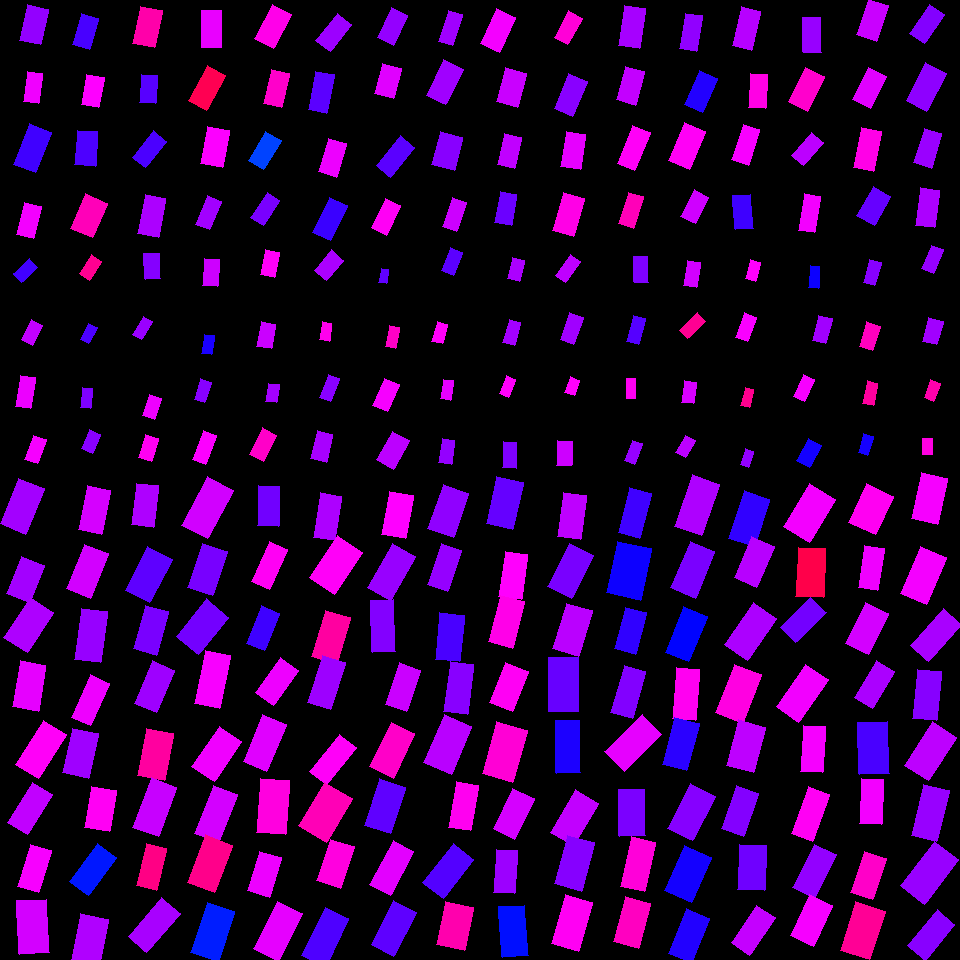

Values plotted in this chart, from the file beside it:
, angleRotated, color, length, logWidthLengthRatio, x, y, centerX, centerY, width, lengthRotatedProjectX, widthRotatedProjectX, lengthRotatedProjectY, widthRotatedProjectY, vertexRightBottom, vertexRightTop, vertexLeftBottom, vertexLeftTop
0, 1.781, 0.7628, 36.23, -0.5257, 34.13, 24.9, 30, 30, 21.42, -7.543, 20.95, 35.44, -4.459, (40, 44), (19, 40), (48, 9), (27, 4)
1, 1.707, 0.8239, 29.47, -0.6237, 33.01, 87.51, 30, 90, 15.8, -3.997, 15.65, 29.2, -2.142, (38, 103), (23, 101), (42, 73), (27, 71)
2, 1.946, 0.7086, 43.51, -0.6159, 32.48, 148.3, 30, 150, 23.5, -15.94, 21.87, 40.48, -8.612, (35, 172), (13, 164), (51, 132), (29, 123)
3, 1.826, 0.8258, 33.28, -0.6446, 29.13, 220.7, 30, 210, 17.47, -8.392, 16.9, 32.2, -4.405, (33, 238), (16, 234), (41, 206), (24, 202)
4, 1.859, 0.7143, 32, -0.592, 85.56, 31.29, 90, 30, 17.7, -9.081, 16.98, 30.69, -5.024, (89, 49), (72, 44), (98, 18), (81, 13)
5, 1.75, 0.8331, 30.81, -0.5456, 92.55, 90.76, 90, 90, 17.85, -5.484, 17.57, 30.32, -3.178, (98, 107), (81, 104), (104, 77), (86, 74)
6, 1.644, 0.7172, 34.8, -0.5228, 86.42, 148.3, 90, 150, 20.63, -2.557, 20.57, 34.7, -1.516, (95, 166), (74, 164), (97, 131), (77, 130)
7, 1.988, 0.8791, 37.48, -0.4417, 89.08, 215.9, 90, 210, 24.1, -15.18, 22.04, 34.27, -9.759, (92, 237), (70, 228), (107, 203), (85, 193)
8, 1.776, 0.889, 37.8, -0.5133, 147.6, 27.04, 150, 30, 22.63, -7.687, 22.15, 37.01, -4.601, (154, 47), (132, 43), (162, 10), (140, 6)
9, 1.634, 0.7239, 28.36, -0.5425, 148.5, 89.09, 150, 90, 16.49, -1.795, 16.45, 28.31, -1.043, (155, 103), (139, 102), (157, 75), (141, 74)
10, 2.244, 0.7159, 33.89, -0.743, 149.5, 149.2, 150, 150, 16.12, -21.14, 12.6, 26.49, -10.05, (145, 167), (132, 157), (166, 141), (153, 130)
11, 1.769, 0.7797, 39.48, -0.616, 151.6, 215.9, 150, 210, 21.32, -7.79, 20.9, 38.7, -4.207, (158, 237), (137, 233), (165, 198), (145, 194)
12, 1.581, 0.8194, 36.67, -0.5833, 211.5, 28.79, 210, 30, 20.47, -0.3592, 20.46, 36.67, -0.2005, (221, 47), (201, 47), (221, 10), (201, 10)
13, 2.068, 0.946, 39.89, -0.6854, 207.3, 87.96, 210, 90, 20.1, -19.04, 17.67, 35.06, -9.592, (206, 110), (188, 100), (225, 75), (207, 65)
14, 1.757, 0.8317, 37.76, -0.5206, 214.9, 147.1, 210, 150, 22.43, -6.998, 22.04, 37.1, -4.158, (222, 167), (200, 163), (229, 130), (207, 126)
15, 1.957, 0.7726, 30.84, -0.7299, 208.5, 212.6, 210, 210, 14.86, -11.62, 13.77, 28.56, -5.601, (209, 229), (195, 224), (221, 201), (207, 195)
16, 2.053, 0.8476, 38.62, -0.6066, 272.9, 26.46, 270, 30, 21.05, -17.91, 18.65, 34.21, -9.767, (273, 48), (254, 38), (291, 14), (272, 4)
17, 1.8, 0.8676, 35.08, -0.6507, 276.3, 88.32, 270, 90, 18.3, -7.976, 17.82, 34.16, -4.161, (281, 107), (263, 103), (289, 73), (271, 69)
18, 2.103, 0.6226, 34.45, -0.6569, 264.7, 150.6, 270, 150, 17.86, -17.49, 15.39, 29.69, -9.066, (263, 169), (248, 160), (281, 140), (265, 131)
19, 2.16, 0.7462, 30.37, -0.7095, 265.3, 209.1, 270, 210, 14.94, -16.87, 12.42, 25.26, -8.298, (263, 225), (250, 217), (279, 200), (267, 192)
20, 2.255, 0.7688, 34.68, -0.6209, 333.7, 32.5, 330, 30, 18.64, -21.92, 14.44, 26.88, -11.78, (330, 51), (315, 40), (351, 24), (337, 13)
21, 1.769, 0.7265, 39.14, -0.7386, 321.1, 92.11, 330, 90, 18.7, -7.717, 18.33, 38.37, -3.687, (326, 113), (308, 109), (334, 74), (315, 71)
22, 1.852, 0.8221, 34.48, -0.5923, 332.4, 157.8, 330, 150, 19.07, -9.57, 18.32, 33.13, -5.293, (336, 177), (318, 171), (346, 143), (328, 138)
23, 2.02, 0.7052, 38.3, -0.6817, 330, 219, 330, 210, 19.37, -16.65, 17.45, 34.5, -8.42, (330, 240), (312, 232), (347, 205), (329, 197)
24, 2.005, 0.7634, 33.18, -0.6569, 392.7, 26.46, 390, 30, 17.2, -13.97, 15.6, 30.1, -7.244, (393, 45), (377, 37), (407, 15), (391, 7)
25, 1.822, 0.8131, 31.16, -0.4703, 388.2, 80.86, 390, 90, 19.47, -7.75, 18.86, 30.18, -4.842, (393, 98), (374, 93), (401, 68), (382, 63)
26, 2.248, 0.7258, 38.28, -0.741, 395.6, 156.4, 390, 150, 18.25, -23.98, 14.22, 29.84, -11.43, (390, 177), (376, 165), (414, 147), (400, 135)
27, 2.033, 0.8392, 32.46, -0.659, 385.8, 216.8, 390, 210, 16.8, -14.46, 15.04, 29.06, -7.483, (386, 235), (371, 227), (400, 205), (385, 198)
28, 1.875, 0.7714, 32.79, -0.8162, 450.5, 27.86, 450, 30, 14.5, -9.816, 13.83, 31.29, -4.34, (452, 45), (438, 41), (462, 14), (448, 10)
29, 2.028, 0.7716, 39.21, -0.6048, 444.8, 82.19, 450, 90, 21.42, -17.32, 19.22, 35.18, -9.462, (445, 104), (426, 95), (463, 69), (443, 59)
30, 1.813, 0.7562, 34.14, -0.3792, 447.4, 151.1, 450, 150, 23.36, -8.188, 22.68, 33.14, -5.604, (454, 170), (431, 164), (462, 137), (440, 131)
31, 1.926, 0.8004, 30.48, -0.7217, 454.6, 214.3, 450, 210, 14.81, -10.61, 13.89, 28.58, -5.158, (456, 231), (442, 226), (466, 202), (452, 197)
32, 1.984, 0.8265, 38.48, -0.6063, 498, 30.48, 510, 30, 20.99, -15.47, 19.22, 35.24, -8.436, (499, 52), (480, 43), (515, 17), (496, 8)
33, 1.831, 0.7981, 35.3, -0.4596, 511.6, 87.47, 510, 90, 22.29, -9.068, 21.54, 34.11, -5.727, (517, 107), (496, 101), (526, 73), (505, 67)
34, 1.795, 0.7922, 32.54, -0.6417, 509.6, 151, 510, 150, 17.13, -7.24, 16.7, 31.72, -3.811, (514, 168), (497, 164), (521, 137), (504, 133)
35, 1.751, 0.7372, 31.74, -0.6483, 505.9, 208.8, 510, 210, 16.6, -5.705, 16.33, 31.23, -2.983, (511, 225), (494, 222), (516, 194), (500, 191)
36, 2.075, 0.8593, 29.81, -0.6603, 568.3, 27.72, 570, 30, 15.4, -14.39, 13.49, 26.1, -7.435, (567, 44), (554, 37), (582, 18), (568, 10)
37, 1.977, 0.7567, 37.8, -0.6116, 570.9, 94.74, 570, 90, 20.5, -14.92, 18.84, 34.73, -8.093, (572, 116), (554, 108), (587, 81), (568, 73)
38, 1.723, 0.8175, 35.18, -0.5902, 573.2, 150.3, 570, 150, 19.5, -5.35, 19.27, 34.77, -2.965, (580, 169), (560, 166), (585, 134), (566, 131)
39, 1.845, 0.8492, 38.92, -0.5718, 568.3, 214.3, 570, 210, 21.97, -10.55, 21.15, 37.47, -5.957, (573, 236), (552, 230), (584, 198), (563, 192)
40, 1.721, 0.7755, 40.35, -0.6485, 632.1, 27.12, 630, 30, 21.1, -6.028, 20.86, 39.9, -3.151, (639, 48), (618, 45), (645, 8), (624, 5)
41, 1.834, 0.7945, 34.3, -0.5703, 630.2, 85.93, 630, 90, 19.39, -8.914, 18.73, 33.12, -5.04, (635, 105), (616, 99), (644, 71), (625, 66)
42, 1.945, 0.8381, 41.35, -0.7681, 633.6, 147.8, 630, 150, 19.18, -15.09, 17.86, 38.49, -7.003, (634, 170), (617, 163), (650, 132), (632, 125)
43, 1.863, 0.8792, 33.18, -0.7389, 631.2, 210.4, 630, 210, 15.85, -9.545, 15.18, 31.78, -4.559, (633, 228), (618, 223), (643, 196), (628, 192)
44, 1.725, 0.7618, 35.89, -0.7515, 691.1, 32.04, 690, 30, 16.93, -5.504, 16.73, 35.46, -2.596, (696, 51), (679, 48), (702, 15), (685, 13)
45, 1.986, 0.6893, 37.8, -0.6712, 700.8, 91.4, 690, 90, 19.32, -15.24, 17.68, 34.59, -7.792, (702, 112), (684, 104), (717, 78), (699, 70)
46, 1.984, 0.8392, 41.7, -0.5977, 687, 145.9, 690, 150, 22.94, -16.76, 21.01, 38.19, -9.218, (689, 169), (668, 160), (705, 131), (684, 122)
47, 2.049, 0.8024, 29.62, -0.5998, 694.9, 206.8, 690, 210, 16.26, -13.63, 14.43, 26.29, -7.481, (695, 223), (680, 216), (708, 197), (694, 189)
48, 1.796, 0.7866, 39.89, -0.7409, 746.6, 28.48, 750, 30, 19.01, -8.905, 18.53, 38.88, -4.245, (751, 50), (732, 45), (760, 11), (741, 6)
49, 1.616, 0.8509, 34.57, -0.7029, 757.8, 90.94, 750, 90, 17.12, -1.564, 17.1, 34.53, -0.7743, (765, 108), (748, 107), (767, 74), (750, 73)
50, 1.891, 0.8291, 37.08, -0.7618, 745.9, 144.8, 750, 150, 17.31, -11.67, 16.43, 35.19, -5.446, (748, 165), (731, 159), (759, 129), (743, 124)
51, 1.479, 0.7076, 34.13, -0.6031, 743, 212.1, 750, 210, 18.67, 3.124, 18.59, 33.98, 1.709, (753, 228), (735, 229), (750, 194), (732, 195)
52, 1.538, 0.7661, 35.13, -0.6777, 812, 34.95, 810, 30, 17.84, 1.164, 17.83, 35.11, 0.5909, (821, 52), (803, 52), (820, 17), (802, 17)
53, 2.039, 0.8664, 38.42, -0.6024, 806.4, 89.29, 810, 90, 21.03, -17.35, 18.77, 34.28, -9.496, (807, 111), (788, 101), (824, 76), (805, 67)
54, 2.265, 0.7898, 30.58, -0.6973, 807.6, 149.1, 810, 150, 15.23, -19.57, 11.7, 23.5, -9.743, (803, 165), (791, 155), (823, 142), (811, 132)
55, 1.736, 0.8256, 37.1, -0.8038, 809.5, 213.2, 810, 210, 16.61, -6.102, 16.38, 36.6, -2.731, (814, 232), (798, 230), (820, 196), (804, 193)
56, 1.911, 0.7983, 37.75, -0.5783, 872.3, 20.22, 870, 30, 21.17, -12.61, 19.96, 35.58, -7.074, (876, 41), (856, 34), (888, 5), (868, -1)
57, 2.033, 0.8132, 35.94, -0.5594, 869.6, 88.22, 870, 90, 20.54, -16.03, 18.39, 32.17, -9.164, (870, 108), (852, 99), (886, 76), (868, 67)
58, 1.77, 0.8489, 40.13, -0.6965, 867.5, 149.5, 870, 150, 20, -7.959, 19.6, 39.33, -3.966, (873, 171), (853, 167), (881, 131), (861, 127)
59, 2.1, 0.7335, 33.44, -0.5207, 873.9, 206.3, 870, 210, 19.87, -16.87, 17.15, 28.87, -10.02, (874, 225), (856, 215), (890, 196), (873, 186)
... 196 more rows
